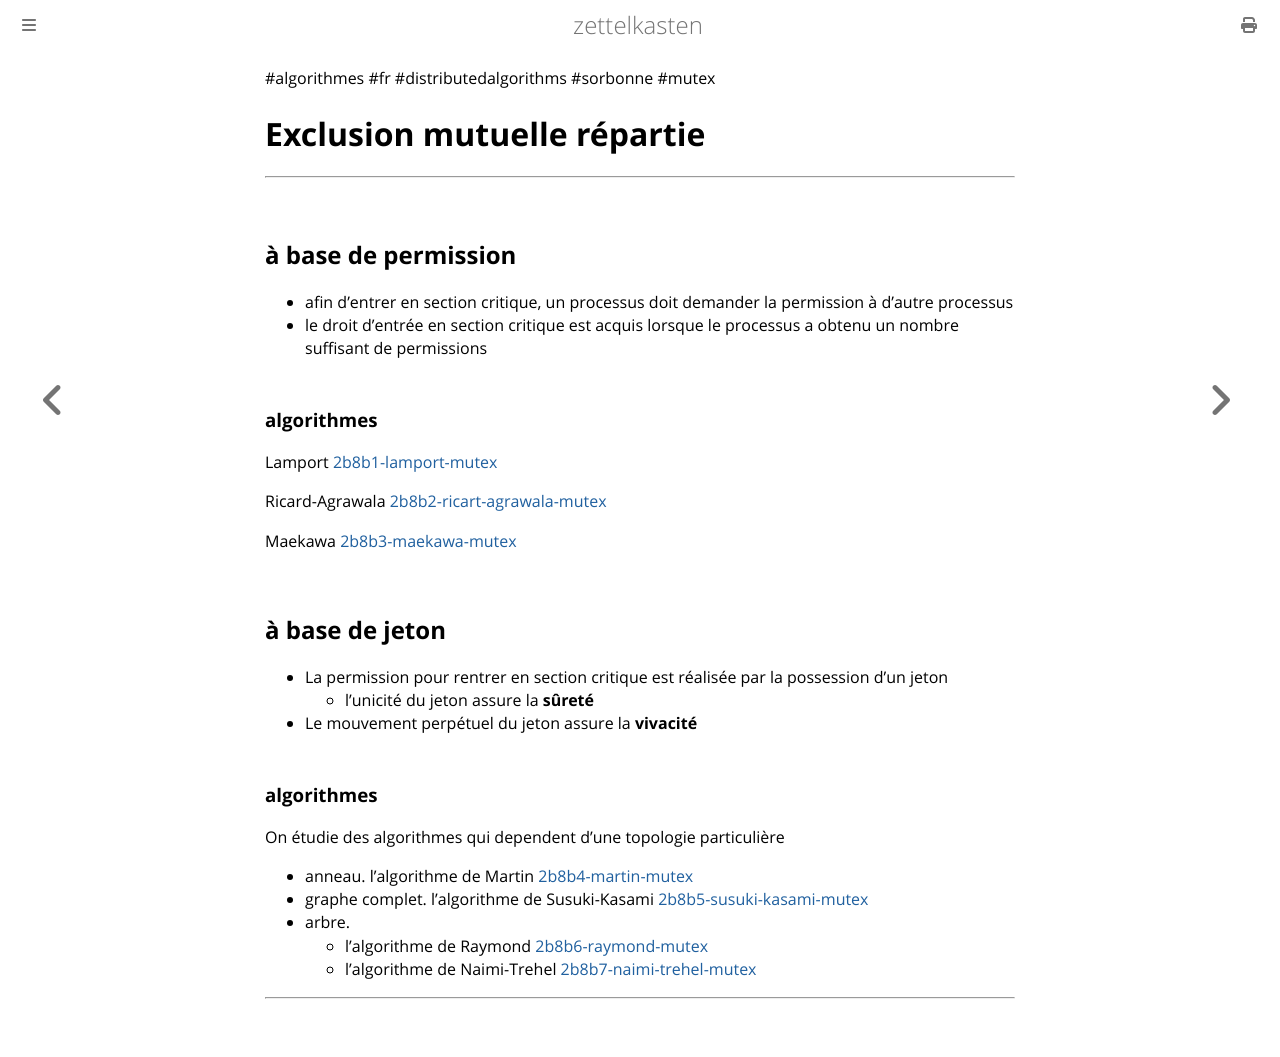

repository: aliasgwynplaine/z · page: 2b8b-distributed-mutex-non-centralized.html · generator: mdbook

#algorithmes #fr #distributedalgorithms #sorbonne #mutex
# Exclusion mutuelle répartie
---
## à base de permission
+ afin d'entrer en section critique, un processus doit demander la permission à d'autre processus
+ le droit d'entrée en section critique est acquis lorsque le processus a obtenu un nombre suffisant de permissions

### algorithmes
Lamport [2b8b1-lamport-mutex](2b8b1-lamport-mutex.md)

Ricard-Agrawala [2b8b2-ricart-agrawala-mutex](2b8b2-ricart-agrawala-mutex.md)

Maekawa [2b8b3-maekawa-mutex](2b8b3-maekawa-mutex.md)

## à base de jeton
+ La permission pour rentrer en section critique est réalisée par la possession d'un jeton
	+ l'unicité du jeton assure la **sûreté**
+ Le mouvement perpétuel du jeton assure la **vivacité**
### algorithmes
On étudie des algorithmes qui dependent d'une topologie particulière
+ anneau. l'algorithme de Martin [2b8b4-martin-mutex](2b8b4-martin-mutex.md)
+ graphe complet. l'algorithme de Susuki-Kasami [2b8b5-susuki-kasami-mutex](2b8b5-susuki-kasami-mutex.md)
+ arbre.
	+ l'algorithme de Raymond [2b8b6-raymond-mutex](2b8b6-raymond-mutex.md)
	+ l'algorithme de Naimi-Trehel [2b8b7-naimi-trehel-mutex](2b8b7-naimi-trehel-mutex.md)



---
